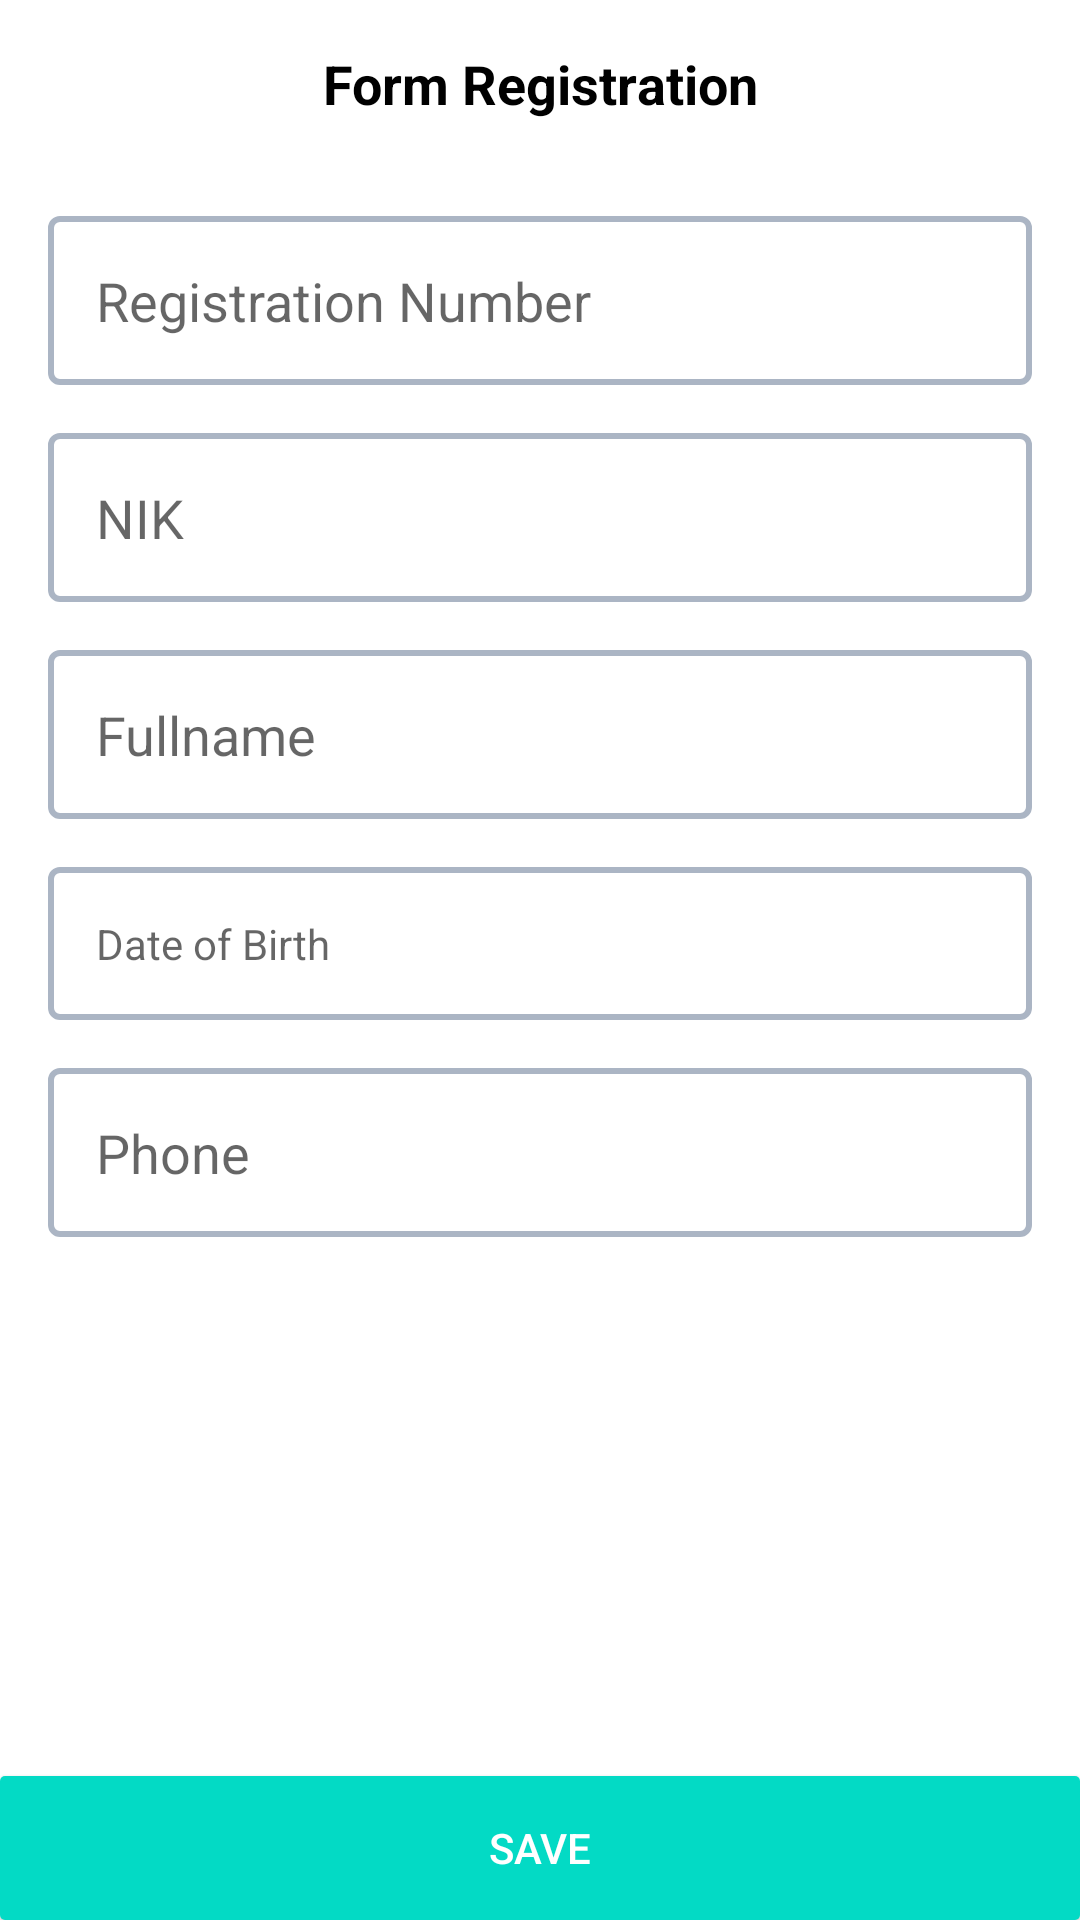

Android layout source for this screen:
<!-- AndroidManifest.xml: application theme AppTheme -->
<!-- res/layout/activity_general.xml -->
<?xml version="1.0" encoding="utf-8"?>
<RelativeLayout xmlns:android="http://schemas.android.com/apk/res/android"
                xmlns:app="http://schemas.android.com/apk/res-auto"
                android:layout_width="match_parent"
                android:background="@color/white"
                android:layout_height="match_parent">

    
    <androidx.appcompat.widget.Toolbar
            android:id="@+id/toolbar"
            android:layout_width="fill_parent"
            android:layout_height="?android:actionBarSize"
            android:background="@color/white"
            android:gravity="center"
            app:contentInsetEnd="@dimen/nol_dp"
            app:contentInsetLeft="@dimen/nol_dp"
            app:contentInsetRight="@dimen/nol_dp"
            app:contentInsetStart="@dimen/nol_dp">


        <LinearLayout
                android:layout_width="fill_parent"
                android:layout_height="fill_parent"
                android:gravity="center"
                android:orientation="horizontal"
                android:weightSum="1.0">


            <TextView
                    android:text="@string/text_input_data"
                    android:textColor="#000000"
                    android:id="@+id/txtToolbar"
                    android:layout_width="match_parent"
                    android:layout_height="wrap_content"
                    android:layout_gravity="left|center_vertical"
                    android:gravity="center"
                    android:textSize="18sp"
                    android:textStyle="bold" />

        </LinearLayout>

    </androidx.appcompat.widget.Toolbar>

    <ScrollView
            android:background="@color/white"
            android:layout_above="@id/btnPostData"
            android:layout_width="match_parent"
            android:layout_height="match_parent"
            android:layout_below="@id/toolbar">

        <LinearLayout
                android:layout_width="match_parent"
                android:layout_height="wrap_content"
                android:layout_margin="@dimen/padding_16dp"
                android:orientation="vertical">


            
            
            
            
            

            <EditText
                    android:id="@+id/no_reg"
                    android:layout_width="match_parent"
                    android:layout_height="wrap_content"
                    android:layout_marginBottom="@dimen/padding_16dp"
                    android:background="@drawable/shape_et_post_card"
                    android:hint="@string/no_reg"
                    android:imeOptions="actionNext"
                    android:inputType="text"
                    android:maxLines="1"
                    android:padding="@dimen/padding_16dp"
                    android:textColor="@color/colorAccent" />

            <EditText
                    android:id="@+id/nik"
                    android:layout_width="match_parent"
                    android:layout_height="wrap_content"
                    android:layout_marginBottom="@dimen/padding_16dp"
                    android:background="@drawable/shape_et_post_card"
                    android:hint="@string/nik"
                    android:imeOptions="actionNext"
                    android:inputType="number"
                    android:maxLines="1"
                    android:padding="@dimen/padding_16dp"
                    android:textColor="@color/colorAccent" />

            <EditText
                    android:imeOptions="actionNext"
                    android:id="@+id/fullname"
                    android:layout_width="match_parent"
                    android:layout_height="wrap_content"
                    android:layout_marginBottom="@dimen/padding_16dp"
                    android:background="@drawable/shape_et_post_card"
                    android:hint="@string/fullname"
                    android:maxLines="1"
                    android:padding="@dimen/padding_16dp"
                    android:textColor="@color/colorAccent" />

            <TextView
                    android:id="@+id/dob"
                    android:layout_width="match_parent"
                    android:layout_height="wrap_content"
                    android:layout_marginBottom="@dimen/padding_16dp"
                    android:background="@drawable/shape_et_post_card"
                    android:hint="@string/dob"
                    android:padding="@dimen/padding_16dp"
                    android:textColor="@color/colorAccent" />

            <EditText
                    android:id="@+id/phone"
                    android:imeOptions="actionDone"
                    android:layout_width="match_parent"
                    android:layout_height="wrap_content"
                    android:layout_marginBottom="@dimen/padding_16dp"
                    android:background="@drawable/shape_et_post_card"
                    android:hint="@string/phone"
                    android:padding="@dimen/padding_16dp"
                    android:inputType="phone"
                    android:textColor="@color/colorAccent" />





        </LinearLayout>
    </ScrollView>


    <Button
            android:id="@+id/btnPostData"
            android:layout_width="match_parent"
            android:layout_height="wrap_content"
            android:layout_alignParentBottom="true"
            android:background="@drawable/shape_btn_post_card"
            android:foreground="?android:selectableItemBackground"
            android:text="@string/save"
            android:textColor="@color/white" />
</RelativeLayout>
<!-- resources referenced by this layout -->
<resources>
  <dimen name="nol_dp">0dp</dimen>
  <dimen name="padding_16dp">16dp</dimen>
  <!-- drawable shape_btn_post_card (drawable) -->
  <?xml version="1.0" encoding="utf-8"?>
  <shape xmlns:android="http://schemas.android.com/apk/res/android"
      android:shape="rectangle" android:padding="10dp">
      
      <solid android:color="@color/colorAccent"/>
      <corners android:radius="1.5dp"/>
  </shape>
  <!-- drawable shape_et_post_card (drawable) -->
  <?xml version="1.0" encoding="utf-8"?>
  <shape xmlns:android="http://schemas.android.com/apk/res/android">
      <stroke android:width="2dp" android:color="#ABB5C4"  />
      <solid android:color="#FFFFFF" />
      <corners android:radius="3dp" />
      <padding android:left="2dp" android:top="2dp" android:right="2dp" android:bottom="2dp" />
  </shape>
  <string name="dob">Date of Birth</string>
  <string name="fullname">Fullname</string>
  <string name="nik">NIK</string>
  <string name="no_reg">Registration Number</string>
  <string name="phone">Phone</string>
  <string name="save">Save</string>
  <string name="text_input_data">Form Registration</string>
  <style name="AppTheme" parent="Theme.AppCompat.Light.NoActionBar">
          
          <item name="colorPrimary">@color/colorPrimary</item>
          <item name="colorPrimaryDark">@color/colorPrimaryDark</item>
          <item name="colorAccent">@color/colorAccent</item>
      </style>
  <!-- not gathered from this repository: default colours our renderer supplied (Android Studio template values) -->
  <color name="white">#FFFFFFFF</color>
  <color name="colorPrimary">#FF6200EE</color>
  <color name="colorPrimaryDark">#FF3700B3</color>
  <color name="colorAccent">#FF03DAC5</color>
</resources>
